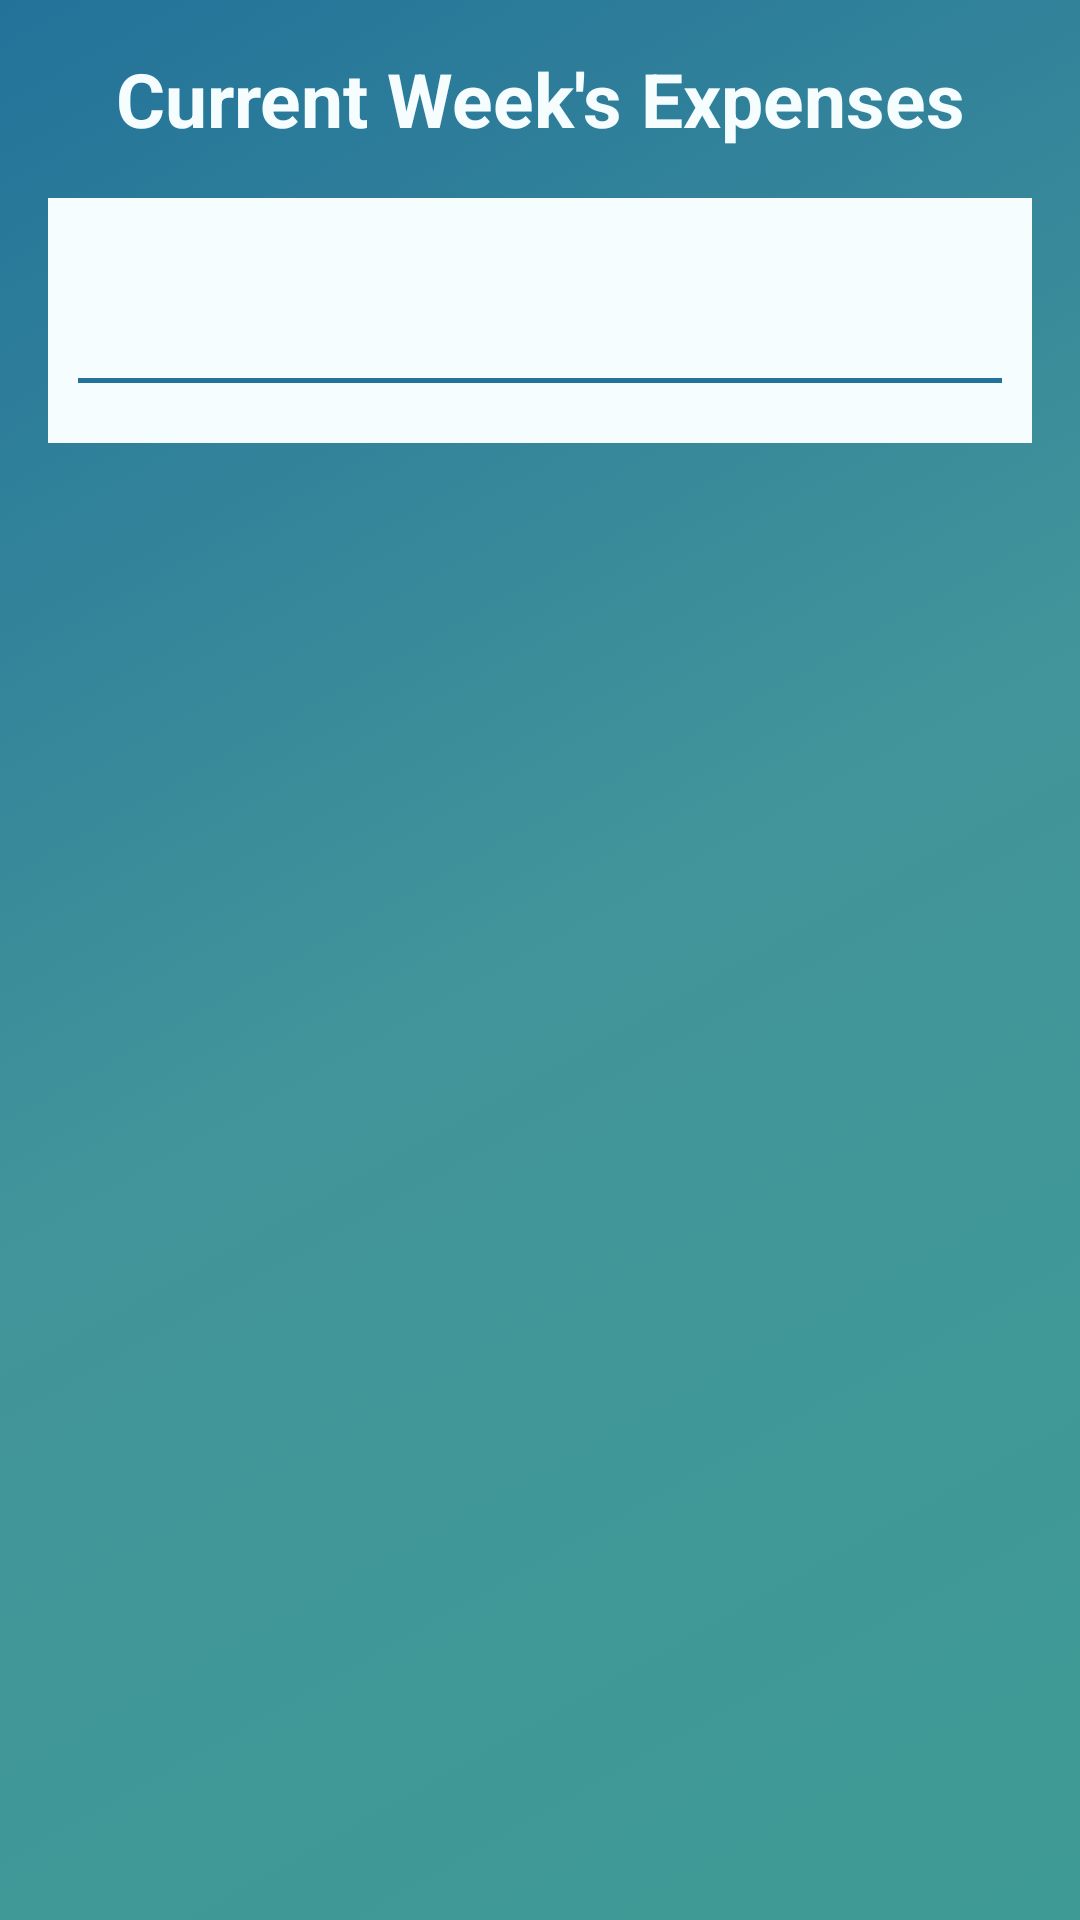

Android layout source for this screen:
<!-- AndroidManifest.xml: application theme ExpenseManagerTheme -->
<!-- res/layout/current_week_expenses.xml -->
<RelativeLayout xmlns:android="http://schemas.android.com/apk/res/android"
                android:layout_width="match_parent"
                android:layout_height="match_parent"
                android:paddingLeft="@dimen/activity_horizontal_margin"
                android:paddingRight="@dimen/activity_horizontal_margin"
                android:paddingTop="@dimen/activity_vertical_margin"
                android:paddingBottom="@dimen/activity_vertical_margin"
                android:background="@drawable/background_color">

    <TextView
        android:text="@string/current_week_expenses"
        android:textColor="@color/white"
        android:textSize="25dp"
        android:textStyle="bold"
        android:gravity="center"
        android:layout_width="match_parent"
        android:layout_height="wrap_content"/>

    <LinearLayout
        android:layout_marginTop="50dp"
        android:layout_width="match_parent"
        android:layout_height="wrap_content"
        android:background="@color/white"
        android:orientation="vertical">

        <LinearLayout
            android:layout_width="match_parent"
            android:layout_height="match_parent"
            android:layout_marginStart="10dp"
            android:layout_marginEnd="10dp"
            android:layout_marginTop="10dp"
            android:layout_marginBottom="10dp"
            android:orientation="vertical">

            <TextView
                android:id="@+id/current_week_expense"
                android:textSize="25dp"
                android:textColor="@color/application_background"
                android:layout_width="wrap_content"
                android:layout_height="50dp"/>

            <TextView
                android:background="@color/application_background"
                android:layout_width="match_parent"
                android:layout_marginBottom="10dp"
                android:layout_height="1.8dp"/>

            <ExpandableListView
                android:id="@+id/current_week_expenses_list"
                android:layout_width="match_parent"
                android:layout_height="match_parent"/>
        </LinearLayout>
    </LinearLayout>
</RelativeLayout>
<!-- resources referenced by this layout -->
<resources>
  <color name="application_background">#ff23729a</color>
  <color name="white">#fff6fdff</color>
  <dimen name="activity_horizontal_margin">16dp</dimen>
  <dimen name="activity_vertical_margin">16dp</dimen>
  <!-- drawable background_color (drawable) -->
  <?xml version="1.0" encoding="UTF-8"?>
  <selector xmlns:android="http://schemas.android.com/apk/res/android">
      <item>
          <shape>
              <gradient
                  android:startColor="#ff3e9a94"
                  android:centerColor="#ff42959a"
                  android:endColor="#ff23729a"
                  android:angle="135"/>
          </shape>
      </item>
  </selector>
  <string name="current_week_expenses">Current Week\'s Expenses</string>
  <style name="ExpenseManagerTheme" parent="android:Theme.Holo.Light">
          <item name="android:actionBarStyle">@style/MyActionBar</item>
          <item name="android:actionBarTabBarStyle">@style/MyTabWidget</item>
          <item name="android:actionBarTabTextStyle">@style/TabTextStyle</item>
          <item name="android:logo">@android:color/transparent</item>
      </style>
  <style name="MyActionBar" parent="@android:style/Widget.Holo.Light.ActionBar.Solid.Inverse">
          <item name="android:background">@color/light_blue</item>
      </style>
  <style name="MyTabWidget" parent="@android:style/Widget.Holo.TabWidget">
          <item name="android:background">@color/light_blue</item>
      </style>
  <style name="TabTextStyle" parent="@android:style/Widget.Holo.Light.ActionBar.TabText">
          <item name="android:textColor">@color/white</item>
      </style>
  <color name="light_blue">#ff42959a</color>
</resources>
